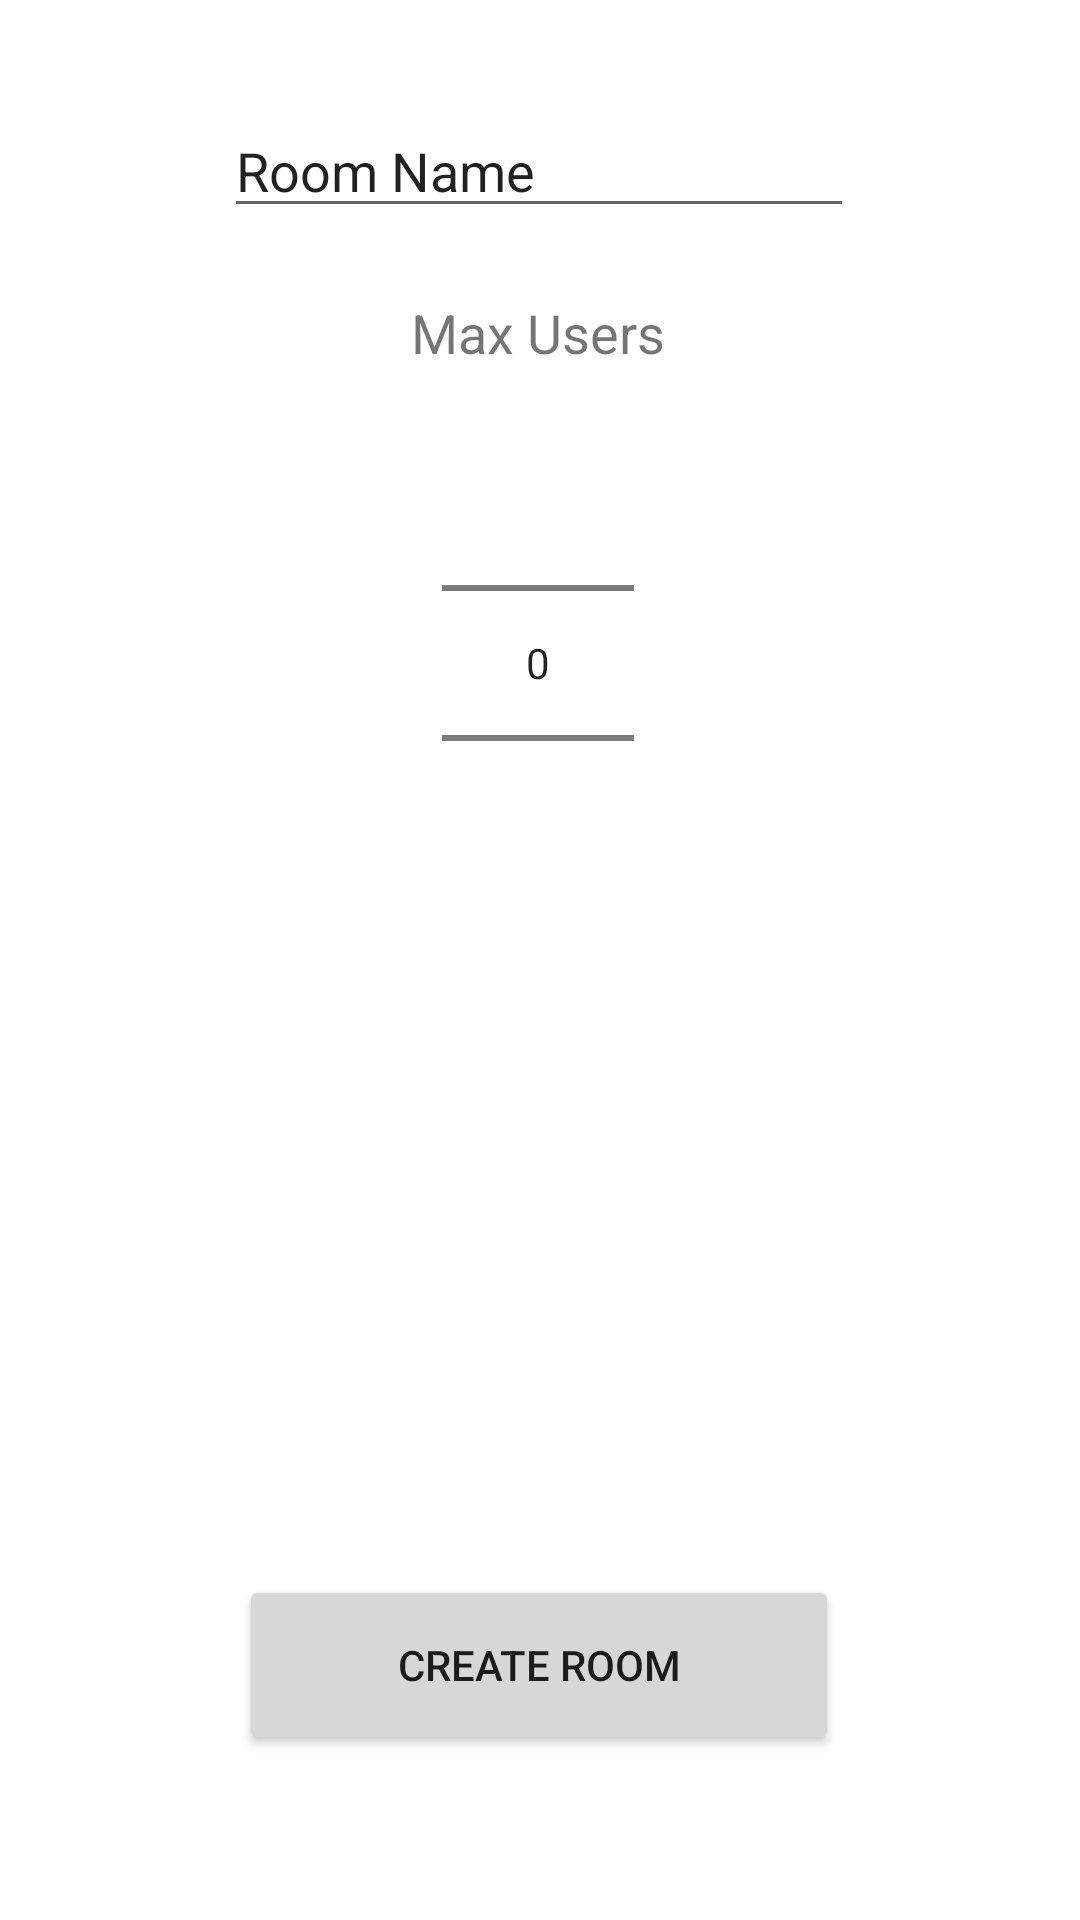

Layout XML and referenced resources for this Android screen:
<!-- AndroidManifest.xml: application theme Theme.YourGame -->
<!-- res/layout/activity_create_room.xml -->
<?xml version="1.0" encoding="utf-8"?>
<androidx.constraintlayout.widget.ConstraintLayout xmlns:android="http://schemas.android.com/apk/res/android"
    xmlns:app="http://schemas.android.com/apk/res-auto"
    xmlns:tools="http://schemas.android.com/tools"
    android:layout_width="match_parent"
    android:layout_height="match_parent"
    tools:context=".CreateRoom">

    <Button
        android:id="@+id/createRoomButton"
        android:layout_width="200dp"
        android:layout_height="60dp"
        android:text="Create Room"
        app:layout_constraintBottom_toBottomOf="parent"
        app:layout_constraintEnd_toEndOf="parent"
        app:layout_constraintHorizontal_bias="0.497"
        app:layout_constraintStart_toStartOf="parent"
        app:layout_constraintTop_toBottomOf="@+id/maxUsersNumber"
        app:layout_constraintVertical_bias="0.795" />

    <EditText
        android:id="@+id/editTextRoomName"
        android:layout_width="wrap_content"
        android:layout_height="wrap_content"
        android:ems="10"
        android:inputType="textPersonName"
        android:text="Room Name"
        app:layout_constraintBottom_toBottomOf="parent"
        app:layout_constraintEnd_toEndOf="parent"
        app:layout_constraintHorizontal_bias="0.497"
        app:layout_constraintStart_toStartOf="parent"
        app:layout_constraintTop_toTopOf="parent"
        app:layout_constraintVertical_bias="0.058" />

    <TextView
        android:id="@+id/textViewMaxUsers"
        android:layout_width="wrap_content"
        android:layout_height="wrap_content"
        android:layout_marginTop="64dp"
        android:text="Max Users"
        android:textSize="18sp"
        app:layout_constraintEnd_toEndOf="parent"
        app:layout_constraintHorizontal_bias="0.498"
        app:layout_constraintStart_toStartOf="parent"
        app:layout_constraintTop_toTopOf="@+id/editTextRoomName" />

    <NumberPicker
        android:id="@+id/maxUsersNumber"
        android:layout_width="wrap_content"
        android:layout_height="wrap_content"
        android:layout_marginTop="8dp"
        app:layout_constraintEnd_toEndOf="parent"
        app:layout_constraintHorizontal_bias="0.498"
        app:layout_constraintStart_toStartOf="parent"
        app:layout_constraintTop_toBottomOf="@+id/textViewMaxUsers" />

</androidx.constraintlayout.widget.ConstraintLayout>
<!-- resources referenced by this layout -->
<resources>
  <style name="Theme.YourGame" parent="Theme.MaterialComponents.DayNight.DarkActionBar">
          
          <item name="colorPrimary">@color/purple_500</item>
          <item name="colorPrimaryVariant">@color/purple_700</item>
          <item name="colorOnPrimary">@color/white</item>
          
          <item name="colorSecondary">@color/teal_200</item>
          <item name="colorSecondaryVariant">@color/teal_700</item>
          <item name="colorOnSecondary">@color/black</item>
          
          <item name="android:statusBarColor" tools:targetApi="l">?attr/colorPrimaryVariant</item>
          
      </style>
  <!-- not gathered from this repository: default colours our renderer supplied (Android Studio template values) -->
  <color name="purple_500">#FF6200EE</color>
  <color name="purple_700">#FF3700B3</color>
  <color name="teal_200">#FF03DAC5</color>
  <color name="teal_700">#FF018786</color>
  <color name="black">#FF000000</color>
  <color name="white">#FFFFFFFF</color>
</resources>
